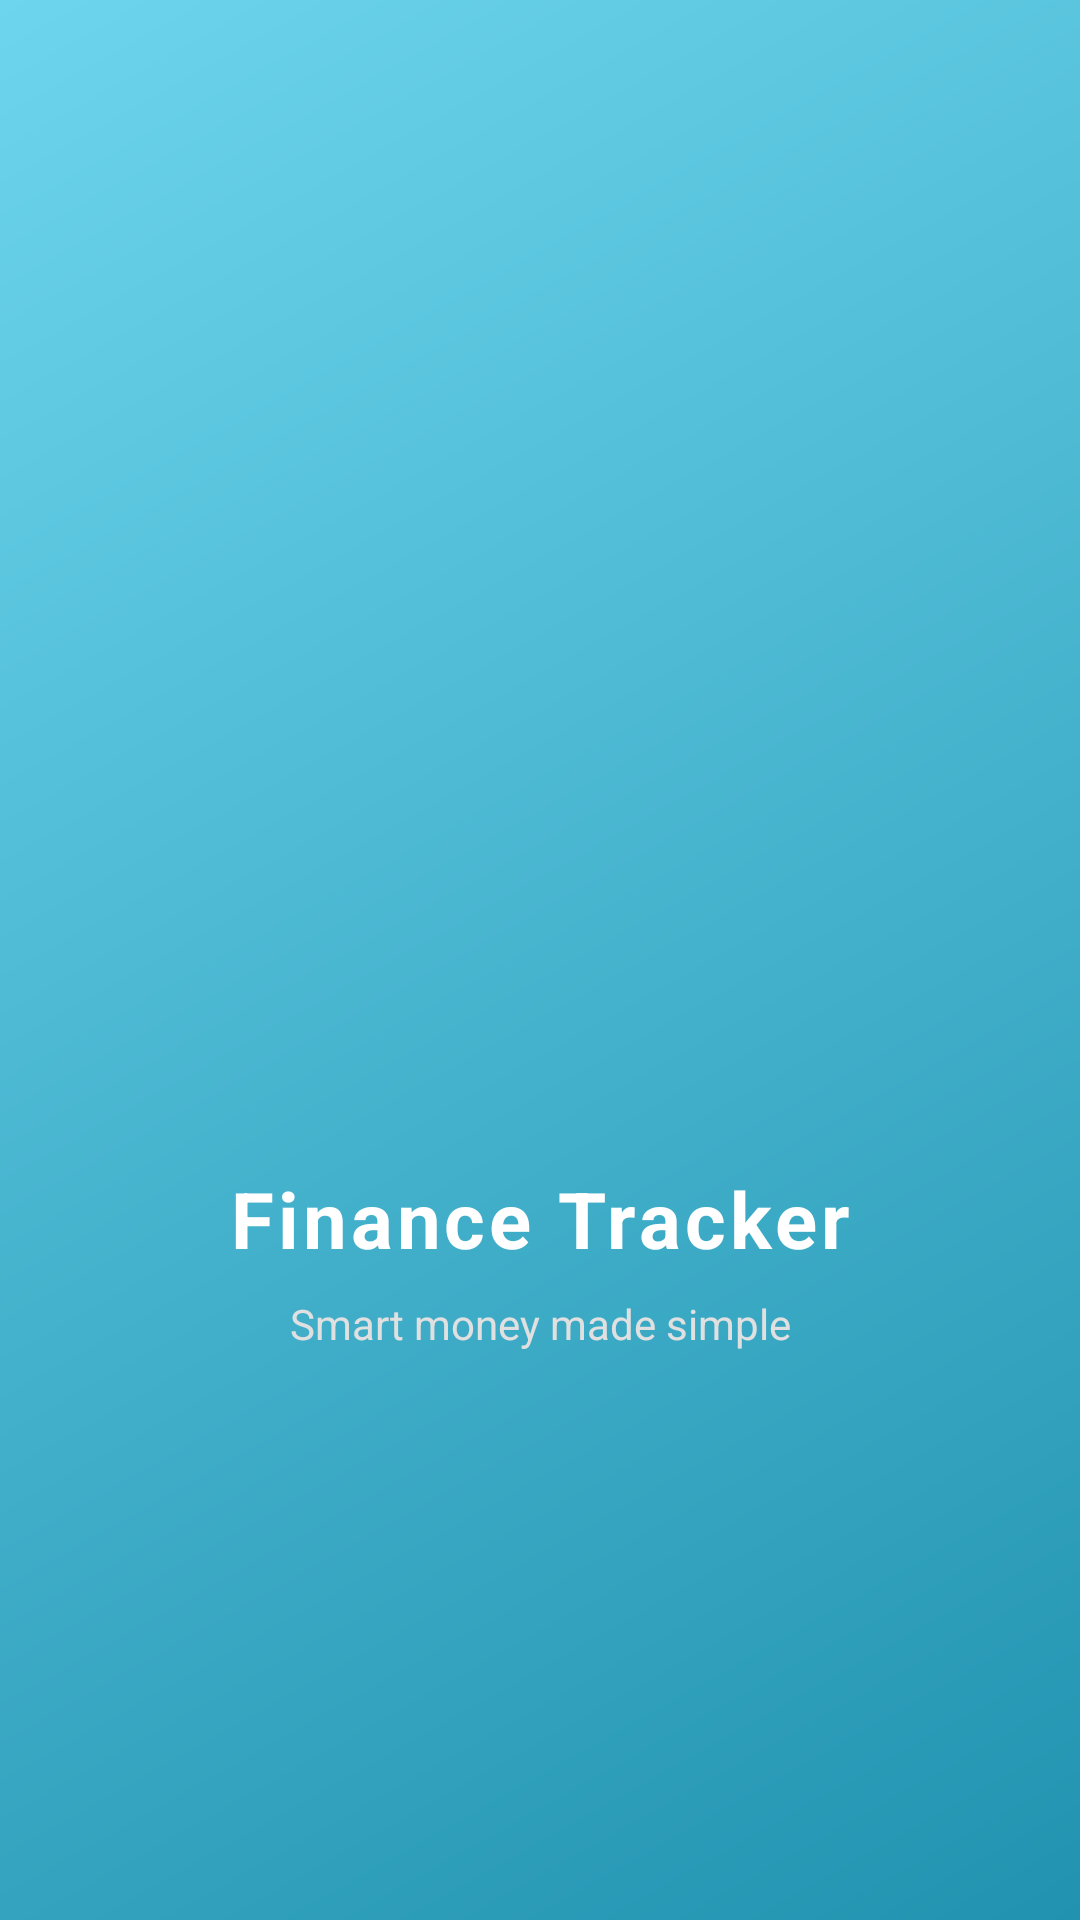

The Android layout XML behind this screen, and the referenced resources:
<!-- AndroidManifest.xml: application theme Theme.FinanceTrackerApp -->
<!-- res/layout/activity_splash.xml -->
<?xml version="1.0" encoding="utf-8"?>
<androidx.constraintlayout.widget.ConstraintLayout
    xmlns:android="http://schemas.android.com/apk/res/android"
    xmlns:app="http://schemas.android.com/apk/res-auto"
    android:layout_width="match_parent"
    android:layout_height="match_parent"
    android:background="@drawable/bg_splash_gradient">

    
    <LinearLayout
        android:id="@+id/ll_center_block"
        android:layout_width="wrap_content"
        android:layout_height="wrap_content"
        android:orientation="vertical"
        android:gravity="center_horizontal"
        app:layout_constraintTop_toTopOf="parent"
        app:layout_constraintBottom_toBottomOf="parent"
        app:layout_constraintStart_toStartOf="parent"
        app:layout_constraintEnd_toEndOf="parent">

        
        <ImageView
            android:id="@+id/iv_splash_logo"
            android:layout_width="160dp"
            android:layout_height="160dp"
            android:src="@drawable/ic_finance_logo"
            android:contentDescription="@string/app_name" />

        
        <TextView
            android:id="@+id/tv_app_name"
            android:layout_width="wrap_content"
            android:layout_height="wrap_content"
            android:text="@string/app_name"
            android:textSize="26sp"
            android:textStyle="bold"
            android:textColor="#FFFFFF"
            android:layout_marginTop="12dp"
            android:letterSpacing="0.05" />

    </LinearLayout>

    
    <TextView
        android:id="@+id/tv_tagline"
        android:layout_width="wrap_content"
        android:layout_height="wrap_content"
        android:text="@string/tagline_finance"
        android:textSize="14sp"
        android:textColor="#E0E0E0"
        app:layout_constraintTop_toBottomOf="@id/ll_center_block"
        app:layout_constraintStart_toStartOf="parent"
        app:layout_constraintEnd_toEndOf="parent"
        android:layout_marginTop="8dp" />

    
    <ProgressBar
        android:id="@+id/pb_loading"
        style="@android:style/Widget.DeviceDefault.Light.ProgressBar.Large.Inverse"
        android:layout_width="wrap_content"
        android:layout_height="wrap_content"
        android:indeterminate="true"
        app:layout_constraintTop_toBottomOf="@id/tv_tagline"
        app:layout_constraintStart_toStartOf="parent"
        app:layout_constraintEnd_toEndOf="parent"
        android:layout_marginTop="20dp" />

</androidx.constraintlayout.widget.ConstraintLayout>
<!-- resources referenced by this layout -->
<resources>
  <!-- drawable bg_splash_gradient (drawable) -->
  <?xml version="1.0" encoding="utf-8"?>
  <layer-list xmlns:android="http://schemas.android.com/apk/res/android">
  
      
      <item>
          <shape android:shape="rectangle">
              <gradient
                  android:type="radial"
                  android:gradientRadius="450dp"
                  android:startColor="#1A000000"
                  android:endColor="#00000000"
                  android:centerX="0.5"
                  android:centerY="0.3" />
          </shape>
      </item>
  
      
      <item>
          <shape android:shape="rectangle">
              <gradient
                  android:angle="135"
                  android:startColor="#2193b0"
                  android:endColor="#6dd5ed" />
          </shape>
      </item>
  
  </layer-list>
  <string name="app_name">Finance Tracker</string>
  <string name="tagline_finance">Smart money made simple</string>
</resources>
